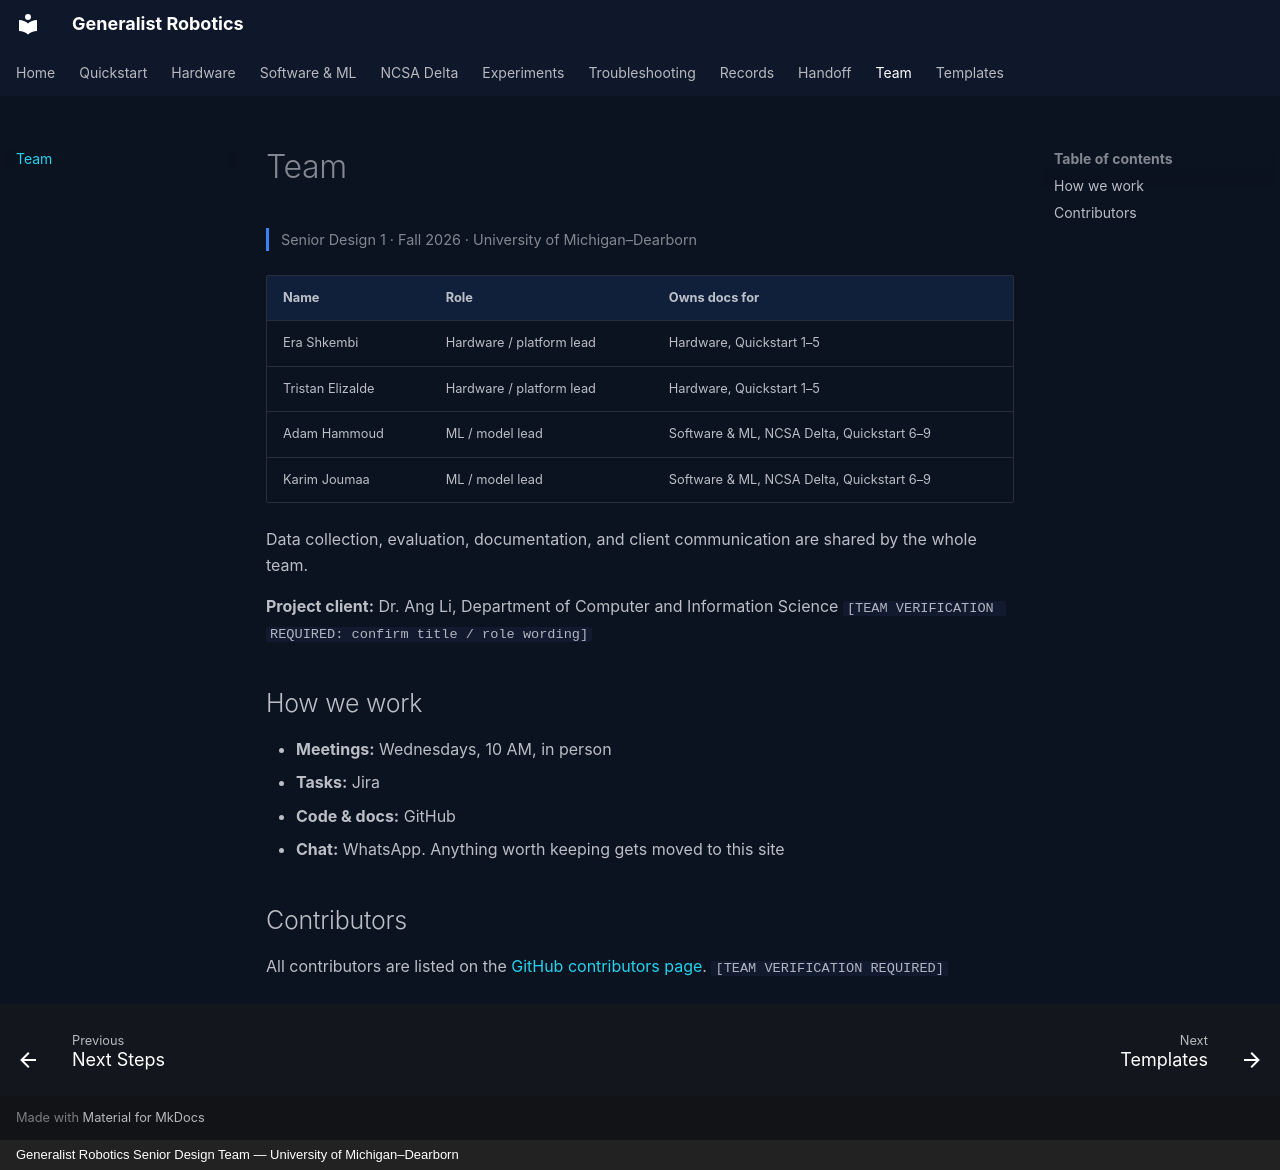

repository: eshkembi18/UMD-Robotics · page: team/index.html · generator: mkdocs · copyright: Generalist Robotics Senior Design Team — University of Michigan–Dearborn

# Team

<p class="gr-meta">Senior Design 1 · Fall 2026 · University of Michigan–Dearborn</p>

| Name | Role | Owns docs for |
|---|---|---|
| Era Shkembi | Hardware / platform lead | Hardware, Quickstart 1–5 |
| Tristan Elizalde | Hardware / platform lead | Hardware, Quickstart 1–5 |
| Adam Hammoud | ML / model lead | Software & ML, NCSA Delta, Quickstart 6–9 |
| Karim Joumaa | ML / model lead | Software & ML, NCSA Delta, Quickstart 6–9 |

Data collection, evaluation, documentation, and client communication are shared by the whole team.

**Project client:** Dr. Ang Li, Department of Computer and Information Science `[TEAM VERIFICATION REQUIRED: confirm title / role wording]`

## How we work

- **Meetings:** Wednesdays, 10 AM, in person
- **Tasks:** Jira
- **Code & docs:** GitHub
- **Chat:** WhatsApp. Anything worth keeping gets moved to this site

## Contributors

All contributors are listed on the [GitHub contributors page](https://github.com/eshkembi18/UMD-Robotics/graphs/contributors). `[TEAM VERIFICATION REQUIRED]`
